The GitHub repository MaulaIlma/Indonesian-Batik-Recognition-Using-GLCM-and-CDH-Methods contains a labelled image folder "Dataset" with 14 categories: Bandung, Bogor, Ciamis, Cimahi, Cirebon, Garut, Indramayu, Kabupaten Bandung, Kabupaten Cirebon, Kabupaten Tasikmalaya, Kuningan, Majalengka, Sumedang, Tasikmalaya. Examples follow, each with its label.

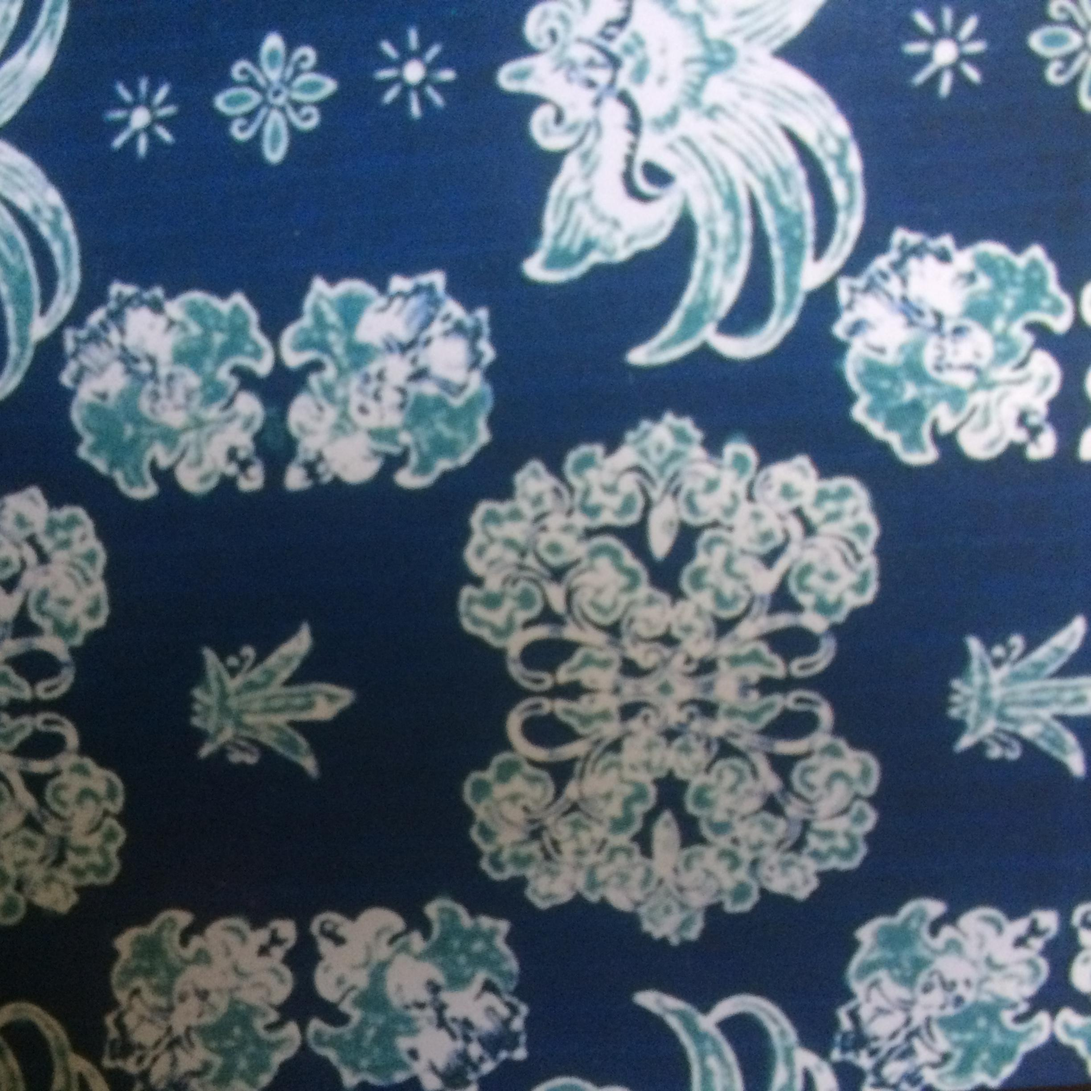
Label: Sumedang

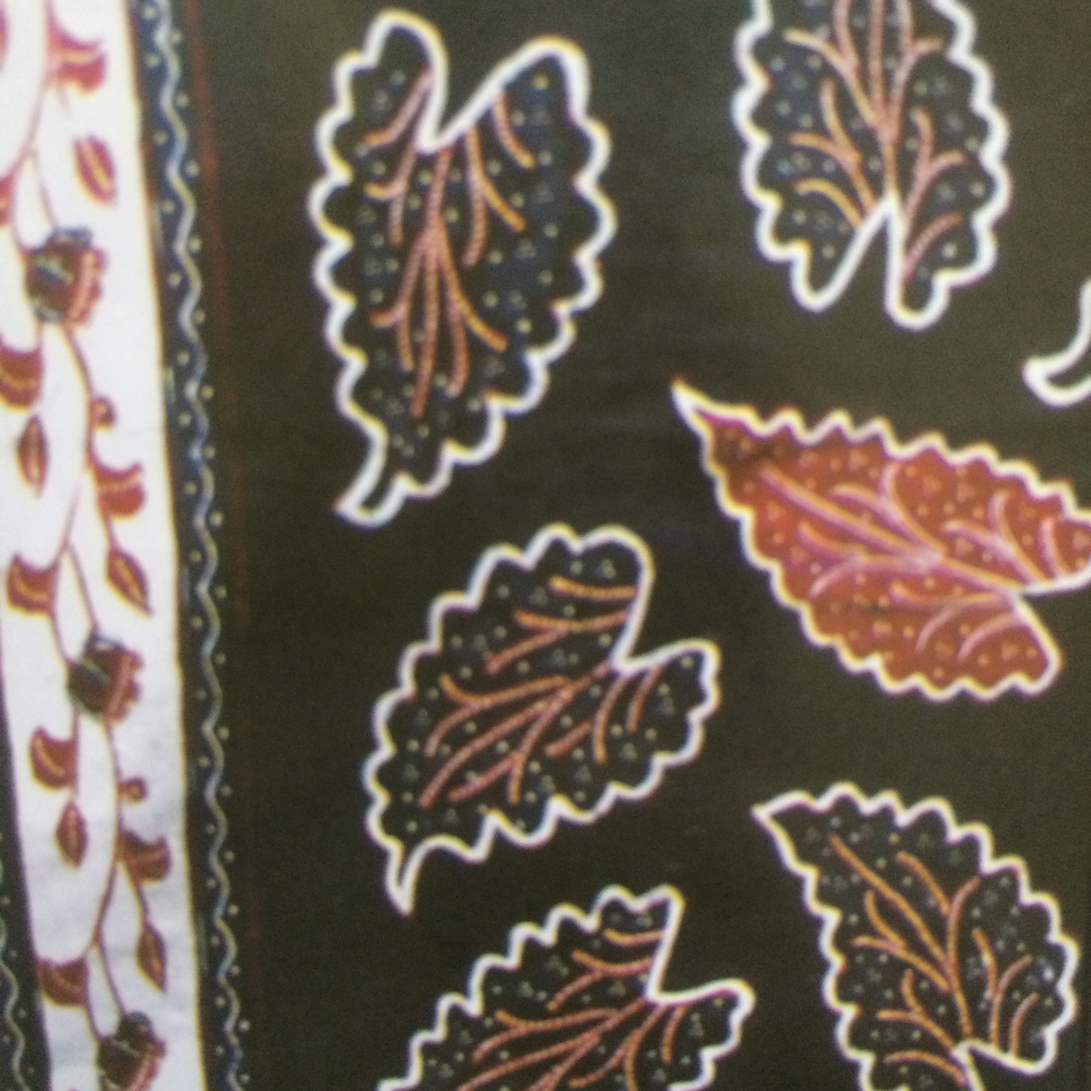
Label: Kabupaten Tasikmalaya

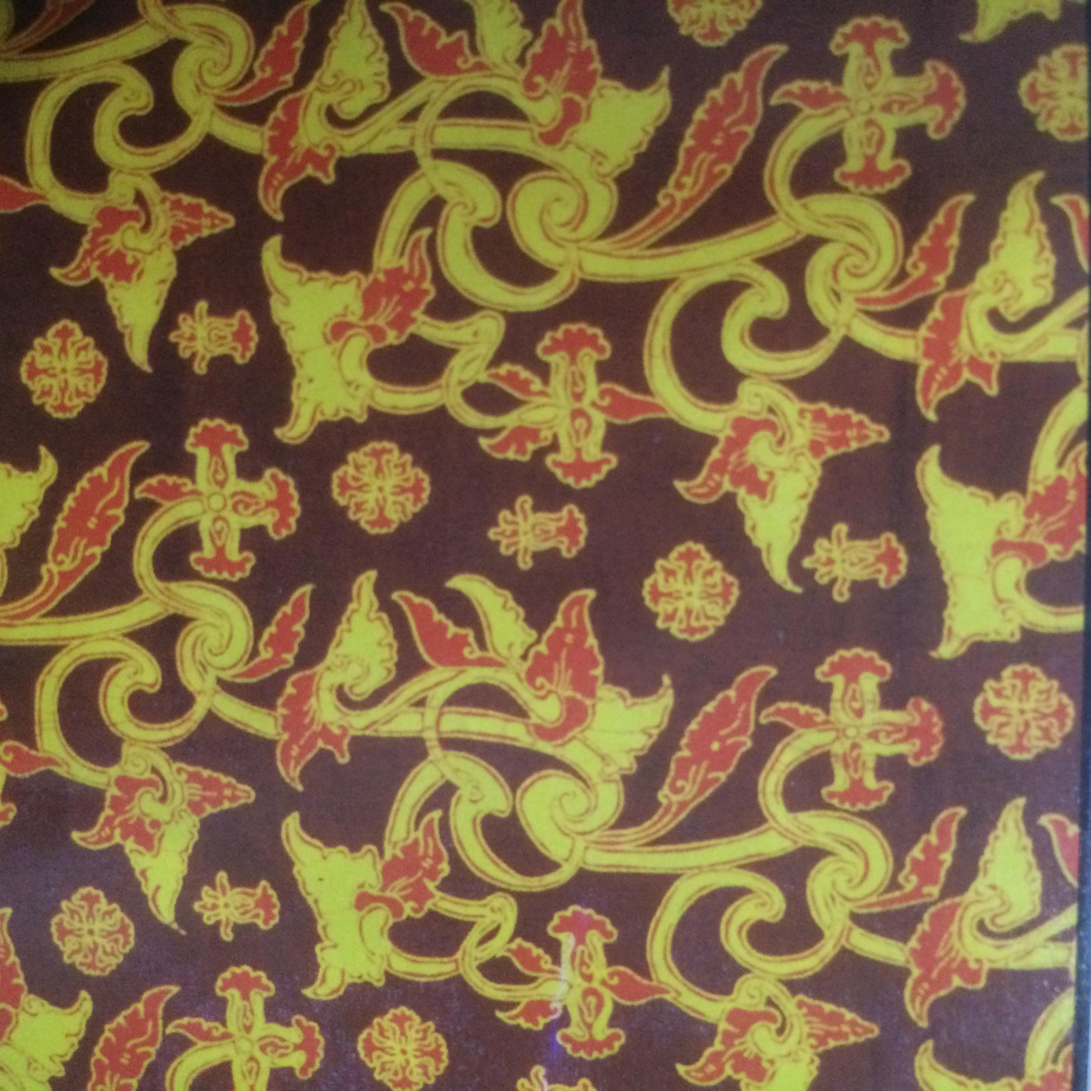
Label: Kuningan

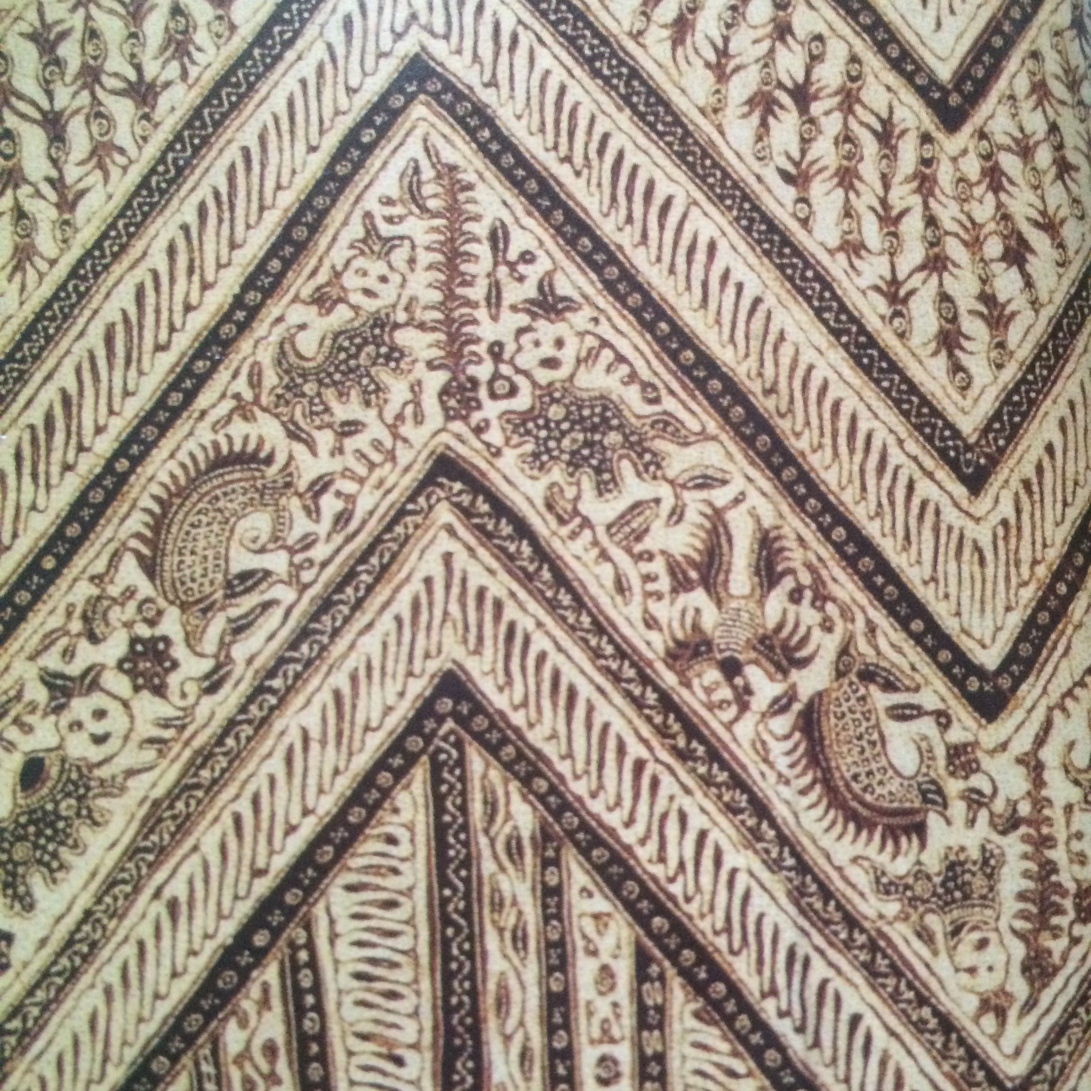
Label: Indramayu

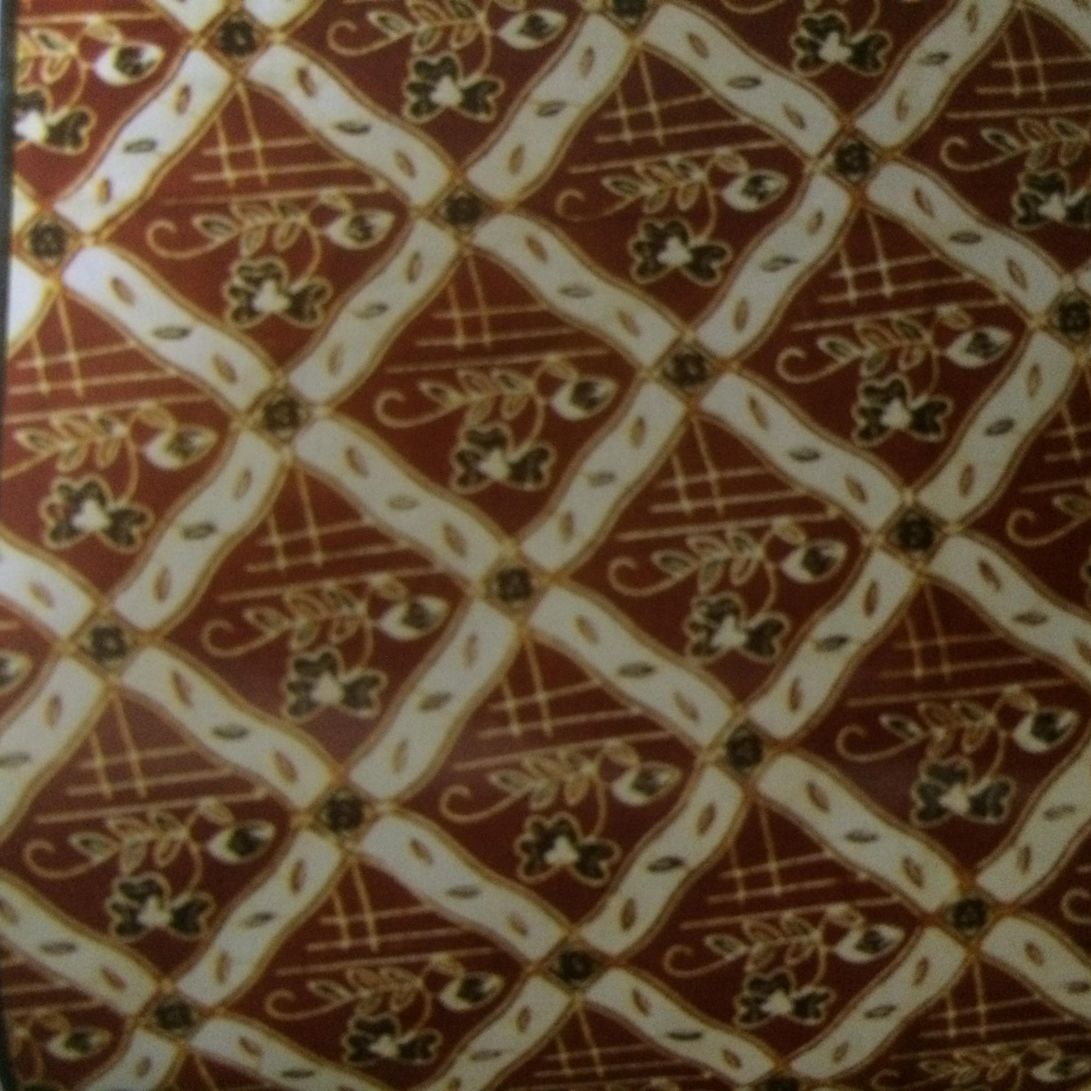
Label: Tasikmalaya

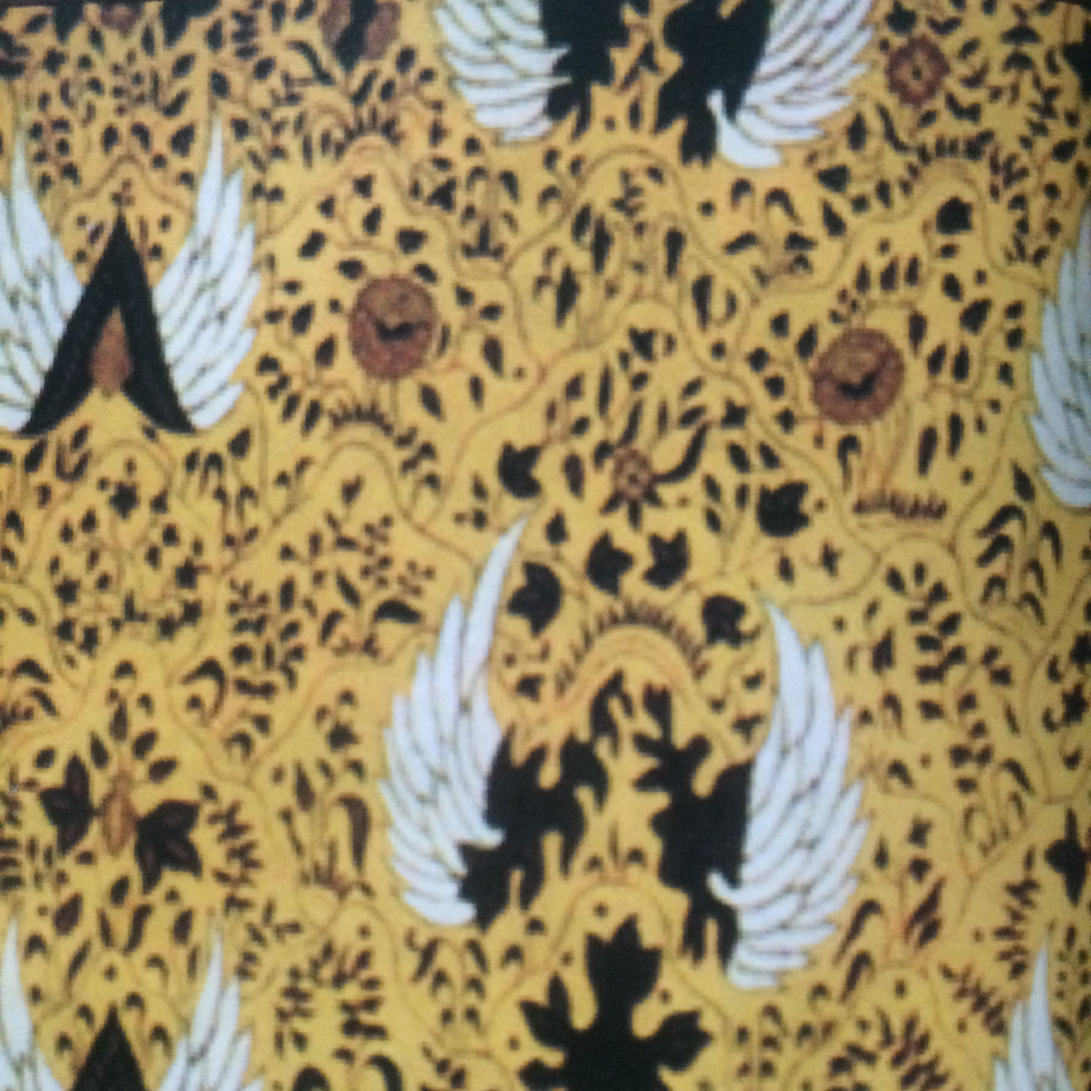
Label: Cirebon
